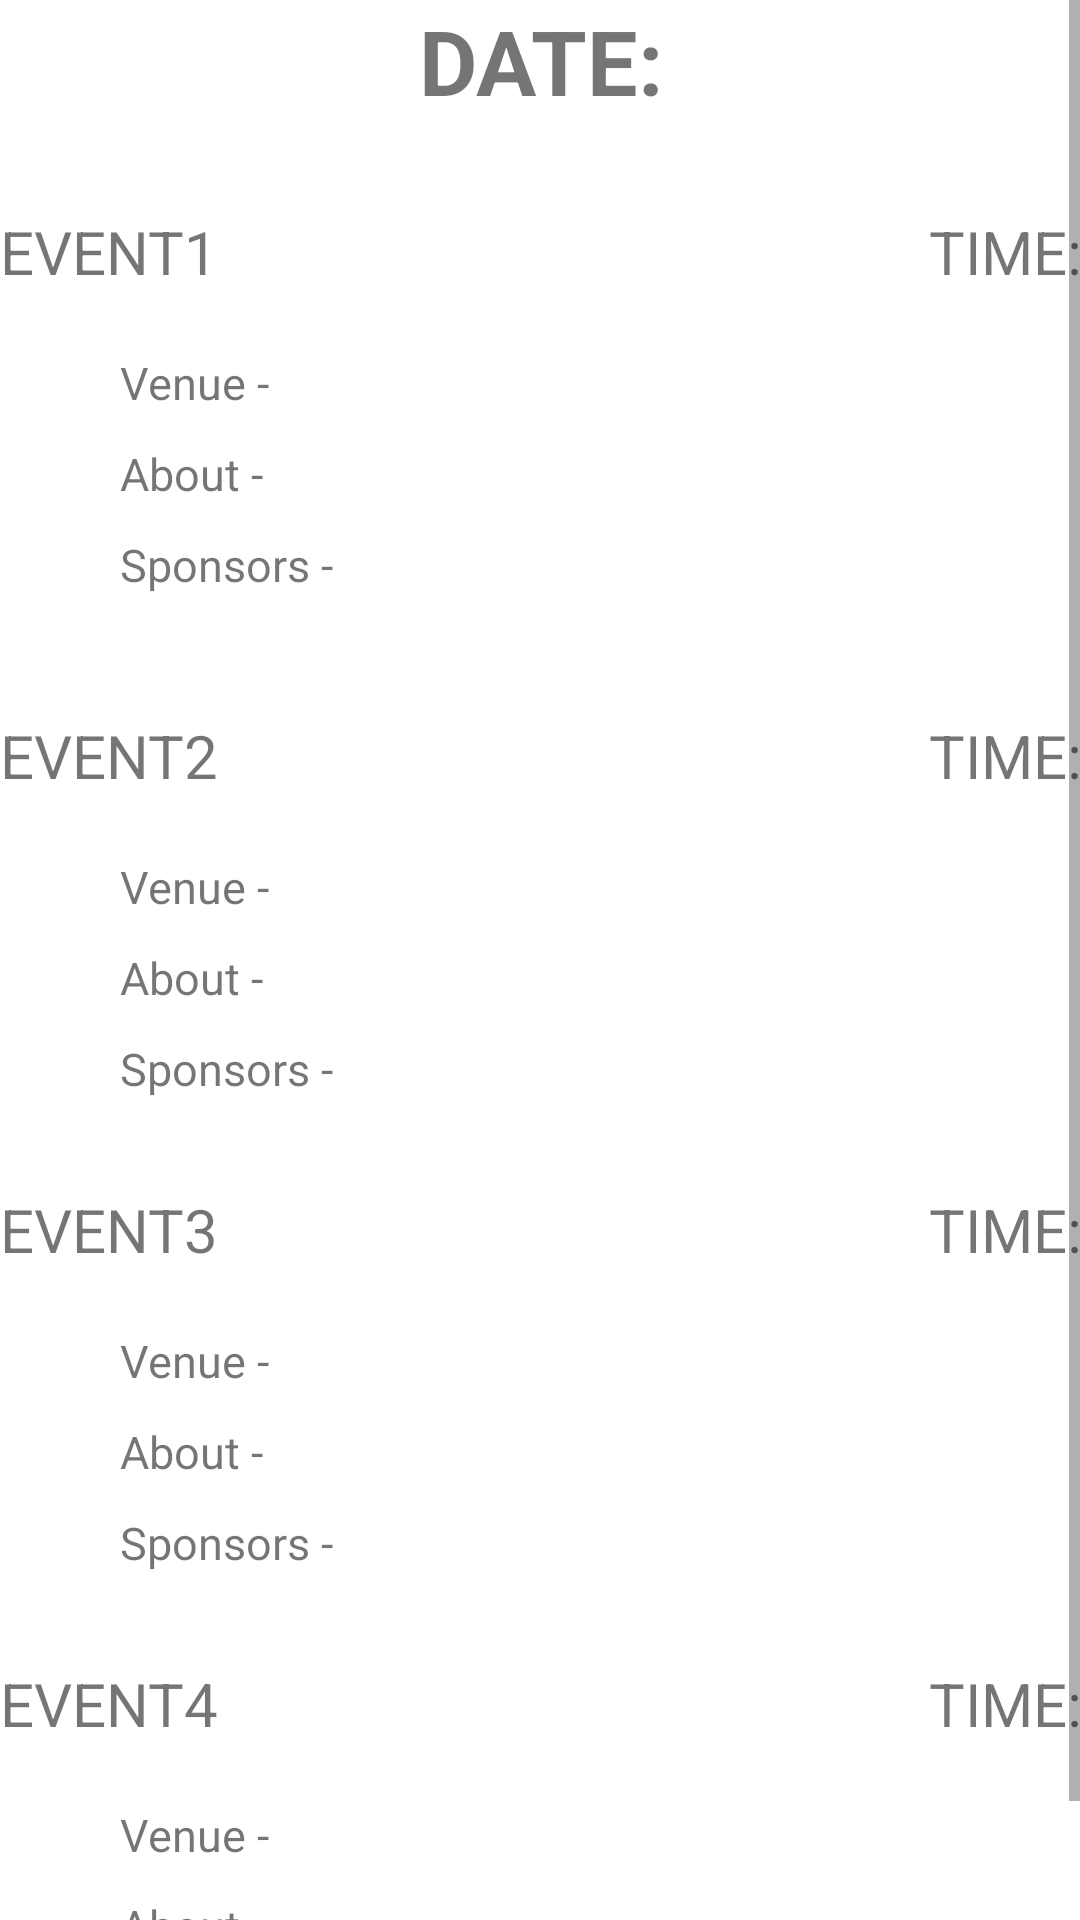

Android layout source for this screen:
<!-- AndroidManifest.xml: application theme AppTheme -->
<!-- res/layout/activity_itinerary.xml -->
<ScrollView xmlns:android="http://schemas.android.com/apk/res/android"
    xmlns:tools="http://schemas.android.com/tools"
    android:layout_width="match_parent"
    android:layout_height="match_parent"
    android:paddingBottom="@dimen/activity_vertical_margin"
    android:paddingLeft="@dimen/activity_horizontal_margin"
    android:paddingRight="@dimen/activity_horizontal_margin"
    android:paddingTop="@dimen/activity_vertical_margin"
    tools:context="com.example.iidea8.kumaunliteraryfest.ItenearyActivity"
    android:background="#fff">


    <RelativeLayout
        android:layout_width="wrap_content"
        android:layout_height="wrap_content"
        android:orientation="vertical">

        <TextView
            android:id="@+id/tvDate"
            android:layout_width="wrap_content"
            android:layout_height="wrap_content"
            android:layout_alignParentTop="true"
            android:layout_centerHorizontal="true"
            android:text="DATE:"
            android:textStyle="bold"
            android:textSize="30sp" />

        <TextView
            android:id="@+id/tvEvent1"
            android:layout_width="wrap_content"
            android:layout_height="wrap_content"
            android:layout_alignParentLeft="true"
            android:layout_below="@+id/tvDate"
            android:layout_marginTop="30dp"
            android:textSize="20sp"
            android:text="EVENT1" />

        <TextView
            android:id="@+id/tvTime1"
            android:layout_width="wrap_content"
            android:layout_height="wrap_content"
            android:layout_alignParentRight="true"
            android:layout_below="@+id/tvDate"
            android:layout_marginTop="30dp"
            android:textSize="20sp"
            android:text="TIME:" />

        <TextView
            android:id="@+id/tvVenue1"
            android:layout_width="wrap_content"
            android:layout_height="wrap_content"
            android:layout_below="@+id/tvEvent1"
            android:layout_marginLeft="40dp"
            android:layout_marginTop="20dp"
            android:textSize="15sp"
            android:text="Venue -" />

        <TextView
            android:id="@+id/tvAbout1"
            android:layout_width="wrap_content"
            android:layout_height="wrap_content"
            android:layout_below="@+id/tvVenue1"
            android:layout_marginLeft="40dp"
            android:layout_marginTop="10dp"
            android:textSize="15sp"
            android:text="About -" />

        <TextView
            android:id="@+id/tvSponsors1"
            android:layout_width="wrap_content"
            android:layout_height="wrap_content"
            android:layout_below="@+id/tvAbout1"
            android:layout_marginLeft="40dp"
            android:layout_marginTop="10dp"
            android:textSize="15sp"
            android:text="Sponsors -" />

        <TextView
            android:id="@+id/tvEvent2"
            android:layout_width="wrap_content"
            android:layout_height="wrap_content"
            android:layout_alignParentLeft="true"
            android:layout_below="@+id/tvSponsors1"
            android:layout_marginTop="40dp"
            android:textSize="20sp"
            android:text="EVENT2" />

        <TextView
            android:id="@+id/tvTime2"
            android:layout_width="wrap_content"
            android:layout_height="wrap_content"
            android:layout_alignParentRight="true"
            android:layout_below="@+id/tvSponsors1"
            android:layout_marginTop="40dp"
            android:textSize="20sp"
            android:text="TIME:" />

        <TextView
            android:id="@+id/tvVenue2"
            android:layout_width="wrap_content"
            android:layout_height="wrap_content"
            android:layout_below="@+id/tvEvent2"
            android:layout_marginLeft="40dp"
            android:layout_marginTop="20dp"
            android:textSize="15sp"
            android:text="Venue -" />

        <TextView
            android:id="@+id/tvAbout2"
            android:layout_width="wrap_content"
            android:layout_height="wrap_content"
            android:layout_below="@+id/tvVenue2"
            android:layout_marginLeft="40dp"
            android:layout_marginTop="10dp"
            android:textSize="15sp"
            android:text="About -" />

        <TextView
            android:id="@+id/tvSponsors2"
            android:layout_width="wrap_content"
            android:layout_height="wrap_content"
            android:layout_below="@+id/tvAbout2"
            android:layout_marginLeft="40dp"
            android:layout_marginTop="10dp"
            android:textSize="15sp"
            android:text="Sponsors -" />

        <TextView
            android:id="@+id/tvEvent3"
            android:layout_width="wrap_content"
            android:layout_height="wrap_content"
            android:layout_alignParentLeft="true"
            android:layout_below="@+id/tvSponsors2"
            android:layout_marginTop="30dp"
            android:textSize="20sp"
            android:text="EVENT3" />

        <TextView
            android:id="@+id/tvTime3"
            android:layout_width="wrap_content"
            android:layout_height="wrap_content"
            android:layout_alignParentRight="true"
            android:layout_below="@+id/tvSponsors2"
            android:layout_marginTop="30dp"
            android:textSize="20sp"
            android:text="TIME:" />

        <TextView
            android:id="@+id/tvVenue3"
            android:layout_width="wrap_content"
            android:layout_height="wrap_content"
            android:layout_below="@+id/tvEvent3"
            android:layout_marginLeft="40dp"
            android:layout_marginTop="20dp"
            android:textSize="15sp"
            android:text="Venue -" />

        <TextView
            android:id="@+id/tvAbout3"
            android:layout_width="wrap_content"
            android:layout_height="wrap_content"
            android:layout_below="@+id/tvVenue3"
            android:layout_marginLeft="40dp"
            android:layout_marginTop="10dp"
            android:textSize="15sp"
            android:text="About -" />

        <TextView
            android:id="@+id/tvSponsors3"
            android:layout_width="wrap_content"
            android:layout_height="wrap_content"
            android:layout_below="@+id/tvAbout3"
            android:layout_marginLeft="40dp"
            android:layout_marginTop="10dp"
            android:textSize="15sp"
            android:text="Sponsors -" />

        <TextView
            android:id="@+id/tvEvent4"
            android:layout_width="wrap_content"
            android:layout_height="wrap_content"
            android:layout_alignParentLeft="true"
            android:layout_below="@+id/tvSponsors3"
            android:layout_marginTop="30dp"
            android:textSize="20sp"
            android:text="EVENT4" />

        <TextView
            android:id="@+id/tvTime4"
            android:layout_width="wrap_content"
            android:layout_height="wrap_content"
            android:layout_alignParentRight="true"
            android:layout_below="@+id/tvSponsors3"
            android:layout_marginTop="30dp"
            android:textSize="20sp"
            android:text="TIME:" />

        <TextView
            android:id="@+id/tvVenue4"
            android:layout_width="wrap_content"
            android:layout_height="wrap_content"
            android:layout_below="@+id/tvEvent4"
            android:layout_marginLeft="40dp"
            android:layout_marginTop="20dp"
            android:textSize="15sp"
            android:text="Venue -" />

        <TextView
            android:id="@+id/tvAbout4"
            android:layout_width="wrap_content"
            android:layout_height="wrap_content"
            android:layout_below="@+id/tvVenue4"
            android:layout_marginLeft="40dp"
            android:layout_marginTop="10dp"
            android:textSize="15sp"
            android:text="About -" />

        <TextView
            android:id="@+id/tvSponsors4"
            android:layout_width="wrap_content"
            android:layout_height="wrap_content"
            android:layout_below="@+id/tvAbout4"
            android:layout_marginLeft="40dp"
            android:layout_marginTop="10dp"
            android:textSize="15sp"
            android:text="Sponsors -" />



    </RelativeLayout>


</ScrollView>
<!-- resources referenced by this layout -->
<resources>
  <style name="AppTheme" parent="Theme.AppCompat.Light.DarkActionBar">
          
      </style>
</resources>
